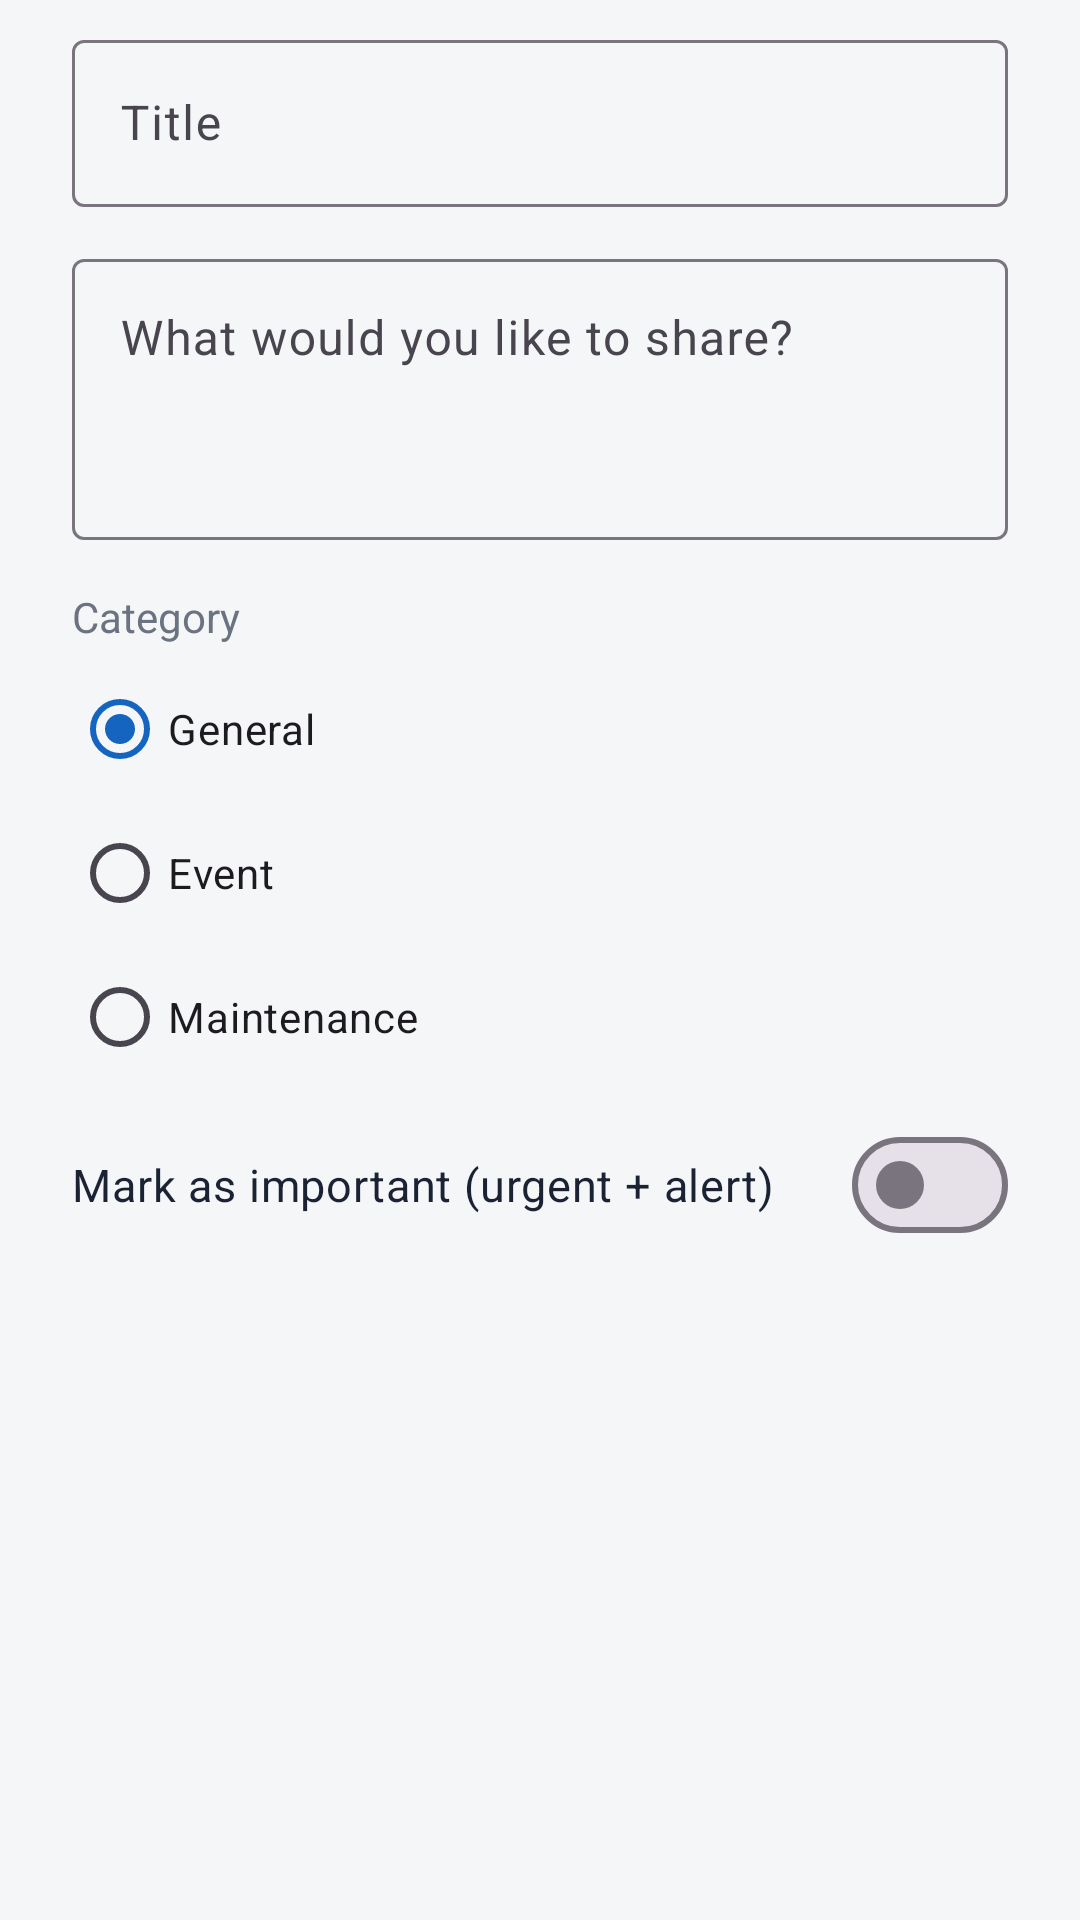

Write the Android layout XML for this screen, with the resource values it uses.
<!-- AndroidManifest.xml: application theme Theme.MADFYA -->
<!-- res/layout/dialog_post_form.xml -->
<?xml version="1.0" encoding="utf-8"?>
<LinearLayout xmlns:android="http://schemas.android.com/apk/res/android"
    android:layout_width="match_parent"
    android:layout_height="wrap_content"
    android:orientation="vertical"
    android:paddingHorizontal="24dp"
    android:paddingTop="8dp">

    <com.google.android.material.textfield.TextInputLayout
        android:id="@+id/til_title"
        style="@style/Widget.Material3.TextInputLayout.OutlinedBox"
        android:layout_width="match_parent"
        android:layout_height="wrap_content"
        android:hint="Title">

        <com.google.android.material.textfield.TextInputEditText
            android:id="@+id/et_title"
            android:layout_width="match_parent"
            android:layout_height="wrap_content"
            android:inputType="textCapSentences"
            android:maxLines="2" />
    </com.google.android.material.textfield.TextInputLayout>

    <com.google.android.material.textfield.TextInputLayout
        android:id="@+id/til_body"
        style="@style/Widget.Material3.TextInputLayout.OutlinedBox"
        android:layout_width="match_parent"
        android:layout_height="wrap_content"
        android:layout_marginTop="12dp"
        android:hint="What would you like to share?">

        <com.google.android.material.textfield.TextInputEditText
            android:id="@+id/et_body"
            android:layout_width="match_parent"
            android:layout_height="wrap_content"
            android:gravity="top|start"
            android:inputType="textCapSentences|textMultiLine"
            android:minLines="3"
            android:maxLines="6" />
    </com.google.android.material.textfield.TextInputLayout>

    <TextView
        android:layout_width="wrap_content"
        android:layout_height="wrap_content"
        android:layout_marginTop="16dp"
        android:text="Category"
        android:textColor="@color/text_secondary"
        android:textSize="14sp" />

    <RadioGroup
        android:id="@+id/rg_tag"
        android:layout_width="match_parent"
        android:layout_height="wrap_content"
        android:layout_marginTop="4dp"
        android:orientation="vertical">

        <RadioButton
            android:id="@+id/rb_general"
            android:layout_width="match_parent"
            android:layout_height="wrap_content"
            android:checked="true"
            android:text="@string/filter_general" />

        <RadioButton
            android:id="@+id/rb_event"
            android:layout_width="match_parent"
            android:layout_height="wrap_content"
            android:text="Event" />

        <RadioButton
            android:id="@+id/rb_maintenance"
            android:layout_width="match_parent"
            android:layout_height="wrap_content"
            android:text="@string/filter_maintenance" />
    </RadioGroup>

    <com.google.android.material.materialswitch.MaterialSwitch
        android:id="@+id/sw_important"
        android:layout_width="match_parent"
        android:layout_height="wrap_content"
        android:layout_marginTop="8dp"
        android:text="Mark as important (urgent + alert)"
        android:textColor="@color/text_primary"
        android:textSize="15sp" />

</LinearLayout>
<!-- resources referenced by this layout -->
<resources>
  <color name="text_primary">#1A2233</color>
  <color name="text_secondary">#6B7280</color>
  <string name="filter_general">General</string>
  <string name="filter_maintenance">Maintenance</string>
  <style name="Theme.MADFYA" parent="Base.Theme.MADFYA" />
  <style name="Base.Theme.MADFYA" parent="Theme.Material3.Light.NoActionBar">
          <item name="colorPrimary">@color/brand_blue</item>
          <item name="colorOnPrimary">@color/text_on_brand</item>
          <item name="colorPrimaryContainer">@color/brand_blue_light</item>
          <item name="colorOnPrimaryContainer">@color/brand_blue_dark</item>
          <item name="colorSecondary">@color/brand_teal</item>
          <item name="colorOnSecondary">@color/text_on_brand</item>
          <item name="colorSurface">@color/card_background</item>
          <item name="colorOnSurface">@color/text_primary</item>
          <item name="android:colorBackground">@color/app_background</item>
          <item name="colorOnBackground">@color/text_primary</item>
  
          <item name="android:statusBarColor">@android:color/transparent</item>
          <item name="android:windowLightStatusBar">true</item>
          <item name="android:navigationBarColor">@color/card_background</item>
          <item name="android:windowLightNavigationBar" tools:targetApi="o_mr1">true</item>
      </style>
  <color name="brand_blue">#1565C0</color>
  <color name="text_on_brand">#FFFFFFFF</color>
  <color name="brand_blue_light">#E3F2FD</color>
  <color name="brand_blue_dark">#0D47A1</color>
  <color name="brand_teal">#00897B</color>
  <color name="card_background">#FFFFFFFF</color>
  <color name="app_background">#F4F6F8</color>
</resources>
